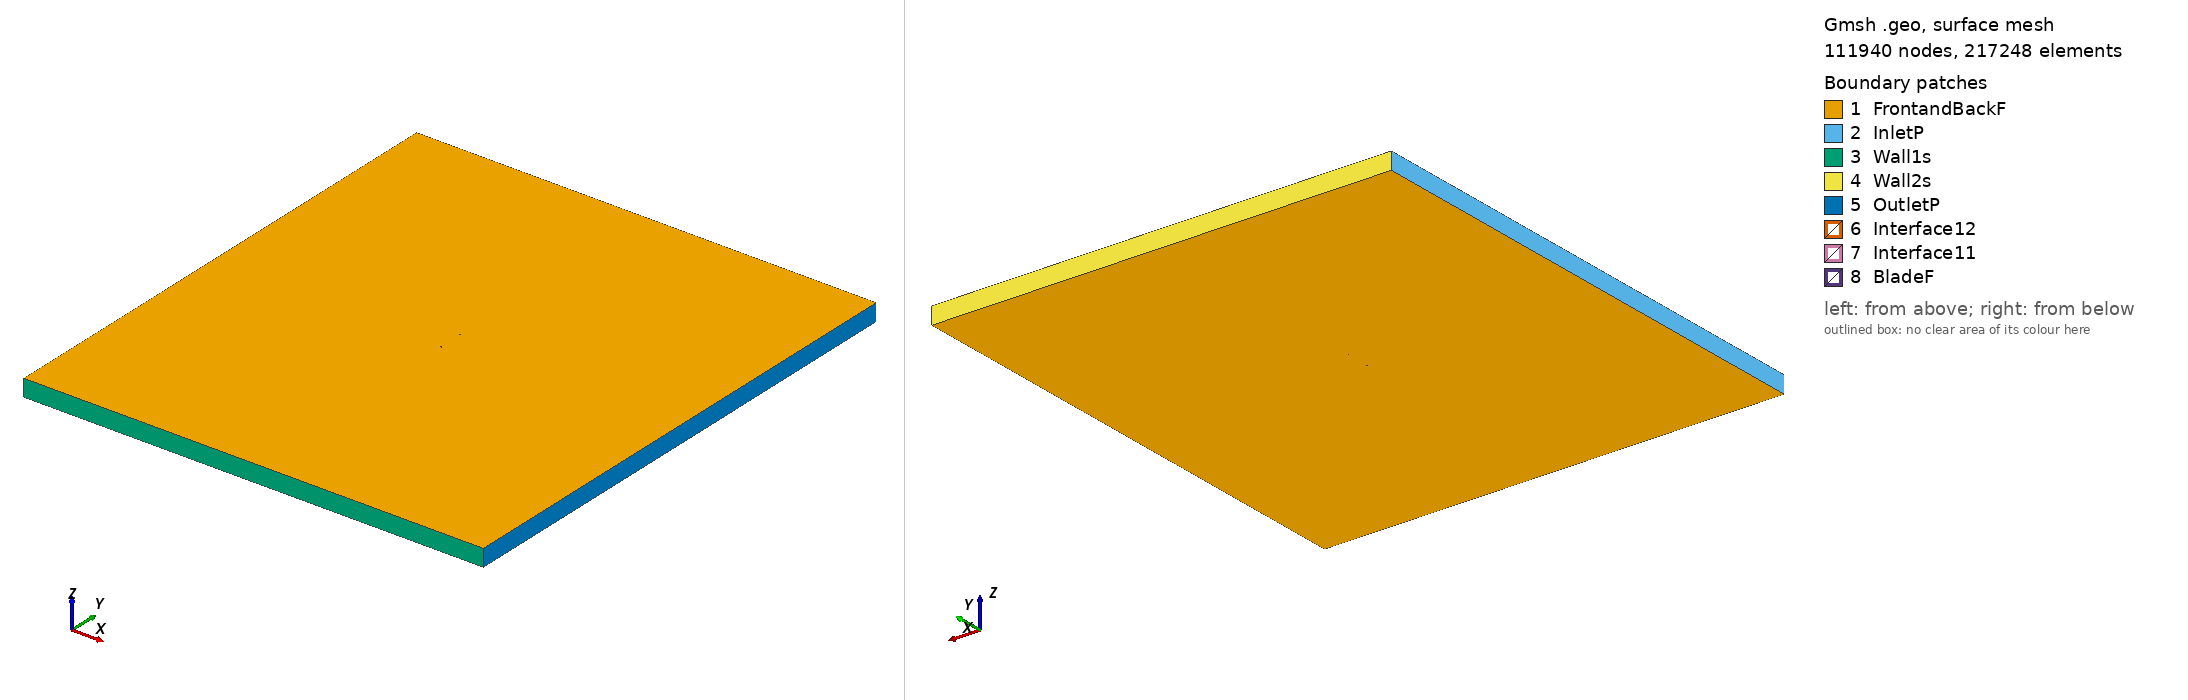

Gmsh geometry script, surface-meshed: 111940 nodes, 217248 surface elements. Boundary patches (legend numbers): 1 FrontandBackF, 2 InletP, 3 Wall1s, 4 Wall2s, 5 OutletP, 6 Interface12, 7 Interface11, 8 BladeF. Left view from above one corner, right view from below the opposite corner. Legend entries are the model's physical surfaces. The drawing asked Gmsh for element sizes between 1% and 20% of the model's largest extent; the script's own settings can give other sizes.

=== nn7mk20_tsr2_3.9542_aoa_7.3261.geo (drawn) ===
SetFactory("OpenCASCADE");

Point(1) = {0.074615, 0.721378, 0, 1.0};
Point(2) = {0.073351, 0.721836, 0, 1.0};
Point(3) = {0.071026, 0.722717, 0, 1.0};
Point(4) = {0.068422, 0.723706, 0, 1.0};
Point(5) = {0.065553, 0.724815, 0, 1.0};
Point(6) = {0.062429, 0.726038, 0, 1.0};
Point(7) = {0.059063, 0.727358, 0, 1.0};
Point(8) = {0.055467, 0.728748, 0, 1.0};
Point(9) = {0.051657, 0.730202, 0, 1.0};
Point(10) = {0.047650, 0.731727, 0, 1.0};
Point(11) = {0.043462, 0.733323, 0, 1.0};
Point(12) = {0.039112, 0.734968, 0, 1.0};
Point(13) = {0.034616, 0.736629, 0, 1.0};
Point(14) = {0.029988, 0.738278, 0, 1.0};
Point(15) = {0.025246, 0.739893, 0, 1.0};
Point(16) = {0.020411, 0.741451, 0, 1.0};
Point(17) = {0.015497, 0.742926, 0, 1.0};
Point(18) = {0.010526, 0.744293, 0, 1.0};
Point(19) = {0.005516, 0.745525, 0, 1.0};
Point(20) = {0.000486, 0.746608, 0, 1.0};
Point(21) = {-0.004540, 0.747540, 0, 1.0};
Point(22) = {-0.009543, 0.748330, 0, 1.0};
Point(23) = {-0.014496, 0.748973, 0, 1.0};
Point(24) = {-0.019381, 0.749465, 0, 1.0};
Point(25) = {-0.024179, 0.749798, 0, 1.0};
Point(26) = {-0.028866, 0.749974, 0, 1.0};
Point(27) = {-0.033425, 0.750000, 0, 1.0};
Point(28) = {-0.037830, 0.749898, 0, 1.0};
Point(29) = {-0.042061, 0.749677, 0, 1.0};
Point(30) = {-0.046101, 0.749347, 0, 1.0};
Point(31) = {-0.049932, 0.748907, 0, 1.0};
Point(32) = {-0.053538, 0.748363, 0, 1.0};
Point(33) = {-0.056903, 0.747717, 0, 1.0};
Point(34) = {-0.060008, 0.746983, 0, 1.0};
Point(35) = {-0.062843, 0.746173, 0, 1.0};
Point(36) = {-0.065393, 0.745312, 0, 1.0};
Point(37) = {-0.067643, 0.744405, 0, 1.0};
Point(38) = {-0.069589, 0.743448, 0, 1.0};
Point(39) = {-0.071217, 0.742449, 0, 1.0};
Point(40) = {-0.072527, 0.741399, 0, 1.0};
Point(41) = {-0.073502, 0.740364, 0, 1.0};
Point(42) = {-0.074124, 0.739475, 0, 1.0};
Point(43) = {-0.074388, 0.738740, 0, 1.0};
Point(44) = {-0.074302, 0.738095, 0, 1.0};
Point(45) = {-0.073881, 0.737422, 0, 1.0};
Point(46) = {-0.073134, 0.736678, 0, 1.0};
Point(47) = {-0.072057, 0.735919, 0, 1.0};
Point(48) = {-0.070658, 0.735134, 0, 1.0};
Point(49) = {-0.068943, 0.734300, 0, 1.0};
Point(50) = {-0.066921, 0.733430, 0, 1.0};
Point(51) = {-0.064595, 0.732546, 0, 1.0};
Point(52) = {-0.061977, 0.731667, 0, 1.0};
Point(53) = {-0.059080, 0.730781, 0, 1.0};
Point(54) = {-0.055916, 0.729865, 0, 1.0};
Point(55) = {-0.052501, 0.728927, 0, 1.0};
Point(56) = {-0.048846, 0.728001, 0, 1.0};
Point(57) = {-0.044961, 0.727121, 0, 1.0};
Point(58) = {-0.040866, 0.726286, 0, 1.0};
Point(59) = {-0.036576, 0.725485, 0, 1.0};
Point(60) = {-0.032114, 0.724711, 0, 1.0};
Point(61) = {-0.027497, 0.723984, 0, 1.0};
Point(62) = {-0.022741, 0.723333, 0, 1.0};
Point(63) = {-0.017866, 0.722762, 0, 1.0};
Point(64) = {-0.012895, 0.722256, 0, 1.0};
Point(65) = {-0.007847, 0.721822, 0, 1.0};
Point(66) = {-0.002743, 0.721493, 0, 1.0};
Point(67) = {0.002401, 0.721302, 0, 1.0};
Point(68) = {0.007565, 0.721264, 0, 1.0};
Point(69) = {0.012724, 0.721363, 0, 1.0};
Point(70) = {0.017855, 0.721568, 0, 1.0};
Point(71) = {0.022926, 0.721848, 0, 1.0};
Point(72) = {0.027917, 0.722171, 0, 1.0};
Point(73) = {0.032799, 0.722496, 0, 1.0};
Point(74) = {0.037545, 0.722775, 0, 1.0};
Point(75) = {0.042128, 0.722946, 0, 1.0};
Point(76) = {0.046523, 0.722965, 0, 1.0};
Point(77) = {0.050709, 0.722829, 0, 1.0};
Point(78) = {0.054672, 0.722564, 0, 1.0};
Point(79) = {0.058400, 0.722205, 0, 1.0};
Point(80) = {0.061882, 0.721784, 0, 1.0};
Point(81) = {0.065105, 0.721329, 0, 1.0};
Point(82) = {0.068057, 0.720873, 0, 1.0};
Point(83) = {0.070734, 0.720448, 0, 1.0};
Point(84) = {0.073124, 0.720068, 0, 1.0};
Point(85) = {0.074420, 0.719863, 0, 1.0};
Point(86) = {-0.074615, -0.721378, 0, 1.0};
Point(87) = {-0.073351, -0.721836, 0, 1.0};
Point(88) = {-0.071026, -0.722717, 0, 1.0};
Point(89) = {-0.068422, -0.723706, 0, 1.0};
Point(90) = {-0.065553, -0.724815, 0, 1.0};
Point(91) = {-0.062429, -0.726038, 0, 1.0};
Point(92) = {-0.059063, -0.727358, 0, 1.0};
Point(93) = {-0.055467, -0.728748, 0, 1.0};
Point(94) = {-0.051657, -0.730202, 0, 1.0};
Point(95) = {-0.047650, -0.731727, 0, 1.0};
Point(96) = {-0.043462, -0.733323, 0, 1.0};
Point(97) = {-0.039112, -0.734968, 0, 1.0};
Point(98) = {-0.034616, -0.736629, 0, 1.0};
Point(99) = {-0.029988, -0.738278, 0, 1.0};
Point(100) = {-0.025246, -0.739893, 0, 1.0};
Point(101) = {-0.020411, -0.741451, 0, 1.0};
Point(102) = {-0.015497, -0.742926, 0, 1.0};
Point(103) = {-0.010526, -0.744293, 0, 1.0};
Point(104) = {-0.005516, -0.745525, 0, 1.0};
Point(105) = {-0.000486, -0.746608, 0, 1.0};
Point(106) = {0.004540, -0.747540, 0, 1.0};
Point(107) = {0.009543, -0.748330, 0, 1.0};
Point(108) = {0.014496, -0.748973, 0, 1.0};
Point(109) = {0.019381, -0.749465, 0, 1.0};
Point(110) = {0.024179, -0.749798, 0, 1.0};
Point(111) = {0.028866, -0.749974, 0, 1.0};
Point(112) = {0.033425, -0.750000, 0, 1.0};
Point(113) = {0.037830, -0.749898, 0, 1.0};
Point(114) = {0.042061, -0.749677, 0, 1.0};
Point(115) = {0.046101, -0.749347, 0, 1.0};
Point(116) = {0.049932, -0.748907, 0, 1.0};
Point(117) = {0.053538, -0.748363, 0, 1.0};
Point(118) = {0.056903, -0.747717, 0, 1.0};
Point(119) = {0.060008, -0.746983, 0, 1.0};
Point(120) = {0.062843, -0.746173, 0, 1.0};
Point(121) = {0.065393, -0.745312, 0, 1.0};
Point(122) = {0.067643, -0.744405, 0, 1.0};
Point(123) = {0.069589, -0.743448, 0, 1.0};
Point(124) = {0.071217, -0.742449, 0, 1.0};
Point(125) = {0.072527, -0.741399, 0, 1.0};
Point(126) = {0.073502, -0.740364, 0, 1.0};
Point(127) = {0.074124, -0.739475, 0, 1.0};
Point(128) = {0.074388, -0.738740, 0, 1.0};
Point(129) = {0.074302, -0.738095, 0, 1.0};
Point(130) = {0.073881, -0.737422, 0, 1.0};
Point(131) = {0.073134, -0.736678, 0, 1.0};
Point(132) = {0.072057, -0.735919, 0, 1.0};
Point(133) = {0.070658, -0.735134, 0, 1.0};
Point(134) = {0.068943, -0.734300, 0, 1.0};
Point(135) = {0.066921, -0.733430, 0, 1.0};
Point(136) = {0.064595, -0.732546, 0, 1.0};
Point(137) = {0.061977, -0.731667, 0, 1.0};
Point(138) = {0.059080, -0.730781, 0, 1.0};
Point(139) = {0.055916, -0.729865, 0, 1.0};
Point(140) = {0.052501, -0.728927, 0, 1.0};
Point(141) = {0.048846, -0.728001, 0, 1.0};
Point(142) = {0.044961, -0.727121, 0, 1.0};
Point(143) = {0.040866, -0.726286, 0, 1.0};
Point(144) = {0.036576, -0.725485, 0, 1.0};
Point(145) = {0.032114, -0.724711, 0, 1.0};
Point(146) = {0.027497, -0.723984, 0, 1.0};
Point(147) = {0.022741, -0.723333, 0, 1.0};
Point(148) = {0.017866, -0.722762, 0, 1.0};
Point(149) = {0.012895, -0.722256, 0, 1.0};
Point(150) = {0.007847, -0.721822, 0, 1.0};
Point(151) = {0.002743, -0.721493, 0, 1.0};
Point(152) = {-0.002401, -0.721302, 0, 1.0};
Point(153) = {-0.007565, -0.721264, 0, 1.0};
Point(154) = {-0.012724, -0.721363, 0, 1.0};
Point(155) = {-0.017855, -0.721568, 0, 1.0};
Point(156) = {-0.022926, -0.721848, 0, 1.0};
Point(157) = {-0.027917, -0.722171, 0, 1.0};
Point(158) = {-0.032799, -0.722496, 0, 1.0};
Point(159) = {-0.037545, -0.722775, 0, 1.0};
Point(160) = {-0.042128, -0.722946, 0, 1.0};
Point(161) = {-0.046523, -0.722965, 0, 1.0};
Point(162) = {-0.050709, -0.722829, 0, 1.0};
Point(163) = {-0.054672, -0.722564, 0, 1.0};
Point(164) = {-0.058400, -0.722205, 0, 1.0};
Point(165) = {-0.061882, -0.721784, 0, 1.0};
Point(166) = {-0.065105, -0.721329, 0, 1.0};
Point(167) = {-0.068057, -0.720873, 0, 1.0};
Point(168) = {-0.070734, -0.720448, 0, 1.0};
Point(169) = {-0.073124, -0.720068, 0, 1.0};
Point(170) = {-0.074420, -0.719863, 0, 1.0};

// Lines: first blade (splines 1-4)
Spline(1) = {1:27};
Spline(2) = {27:60};
Spline(3) = {60:85};
Spline(4) = {85,1};

// Lines: second blade (splines 5-8)
Spline(5) = {86:112};
Spline(6) = {112:145};
Spline(7) = {145:170};
Spline(8) = {170,86};

// Outer domain (points 20001-4 and lines)
Point(171) = {-13.50000000, -15.00000000, 0, 1.0};
Point(172) = {-13.50000000, 15.00000000, 0, 1.0};
Point(173) = {13.50000000, 15.00000000, 0, 1.0};
Point(174) = {13.50000000, -15.00000000, 0, 1.0};
Line(11) = {171, 172};
Line(12) = {172, 173};
Line(13) = {173, 174};
Line(14) = {171, 174};

// Interface (between moving and stationary domain) (circles)
Circle(9) = {0, 0, 0, 0.80000000, 0, 2*Pi};
Circle(10) = {0, 0, 0, 0.80000000, 0, 2*Pi};

// Loops collect Lines/Splines/etc (blade1, blade2, domain, first circle)
Line Loop(1) = {1:4};
Line Loop(2) = {5:8};
Line Loop(3) = {11,12,13,-14};
Line Loop(4) = {9};

// BooleanDifference cuts out the circle/interface from the domain
Plane Surface(1) = {3};
Plane Surface(2) = {4};
BooleanDifference{ Surface{1}; Delete;}{ Surface{2}; Delete;}

// This one cuts out the blades from the inner circle/interface
Line Loop(6) = {10};
Plane Surface(5) = {6};
Plane Surface(6) = {1};
Plane Surface(7) = {2};
BooleanDifference{ Surface{5}; Delete;}{ Surface{6,7}; Delete;}

// extrude to 3rd dimension
Extrude {0, 0, 1} {Surface{1}; Surface{5}; Layers{1}; Recombine;}

// Physical Surfaces are the named boundaries (patches)
Physical Surface("Interface11") = {12};
Physical Surface("Interface12") = {10};

// sides of domain
Physical Surface("InletP") = {6};
Physical Surface("OutletP") = {9};

// top and bottom of domain
Physical Surface("Wall1s") = {7};
Physical Surface("Wall2s") = {8};

// Check FrontandBackF by ensuring there is nothing in the 3rd dimension
Physical Surface("FrontandBackF") = {1,11,5,21};
Physical Surface("BladeF") = {13:20};
Physical Volume("Turbine") = {2};
Physical Volume("Farfield") = {1};

// settings for airfoil boundary layer
Field[1] = BoundaryLayer;
Field[1].EdgesList = {1:8};
Field[1].hwall_n = 1e-3;
Field[1].thickness = 1.5e-2;
Field[1].ratio = 1.05;
Field[1].Quads = 1;
BoundaryLayer Field = 1;

// control points for mesh (blade and interface)
// floor((arc length / 1.5mm)/ 6) -> Transfinite Line
Transfinite Line {1,2,3,5,6,7} = 34 Using Progression 1;
Transfinite Line {4,8} = 2 Using Progression 1;
Transfinite Line {9, 15} = 800 Using Progression 1;

// For more information on gmsh syntax, visit http://gmsh.info/doc/texinfo/gmsh.html
